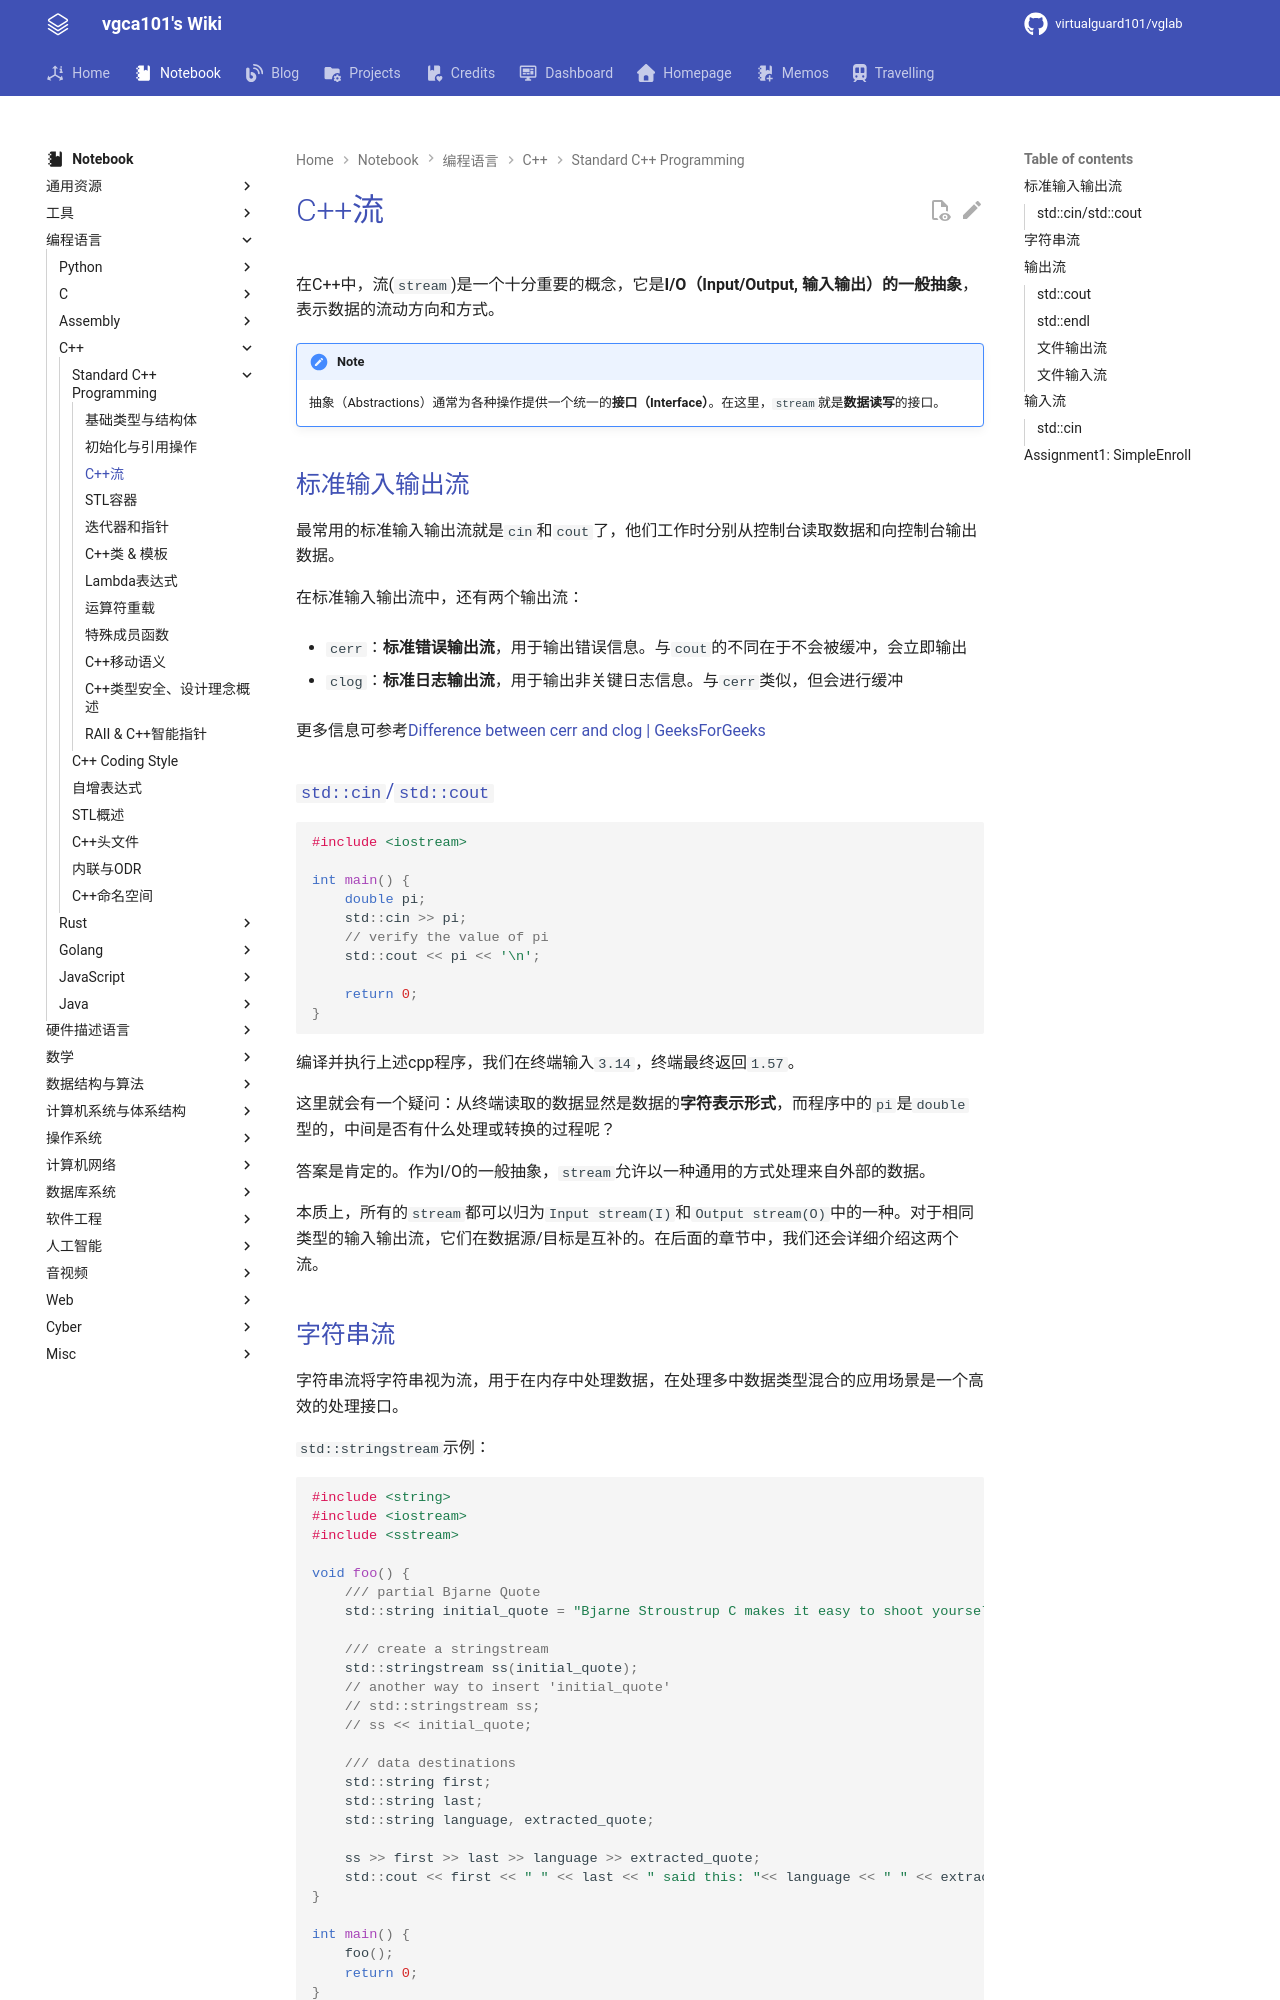

repository: virtualguard101/wiki · page: note/lang/cpp/cs106l/C++流/index.html · generator: mkdocs

---
date: 2025-05-08 00:26:00
title: C++流
permalink: 
publish: true
tags:
  - 编程语言
  - C++
  - CS106L
---

# C++流

在C++中，流(`stream`)是一个十分重要的概念，它是**I/O（Input/Output, 输入输出）的一般抽象**，表示数据的流动方向和方式。

!!! note

    抽象（Abstractions）通常为各种操作提供一个统一的**接口（Interface）**。在这里，`stream`就是**数据读写**的接口。

## 标准输入输出流

最常用的标准输入输出流就是`cin`和`cout`了，他们工作时分别从控制台读取数据和向控制台输出数据。

在标准输入输出流中，还有两个输出流：

- `cerr`：**标准错误输出流**，用于输出错误信息。与`cout`的不同在于不会被缓冲，会立即输出

- `clog`：**标准日志输出流**，用于输出非关键日志信息。与`cerr`类似，但会进行缓冲

更多信息可参考[Difference between cerr and clog | GeeksForGeeks](https://www.geeksforgeeks.org/difference-between-cerr-and-clog/)

### `std::cin`/`std::cout`

```cpp
#include <iostream>

int main() {
    double pi;
    std::cin >> pi;
    // verify the value of pi
    std::cout << pi << '\n';

    return 0;
}
```
编译并执行上述cpp程序，我们在终端输入`3.14`，终端最终返回`1.57`。

这里就会有一个疑问：从终端读取的数据显然是数据的**字符表示形式**，而程序中的`pi`是`double`型的，中间是否有什么处理或转换的过程呢？

答案是肯定的。作为I/O的一般抽象，`stream`允许以一种通用的方式处理来自外部的数据。

本质上，所有的`stream`都可以归为`Input stream(I)`和`Output stream(O)`中的一种。对于相同类型的输入输出流，它们在数据源/目标是互补的。在后面的章节中，我们还会详细介绍这两个流。
